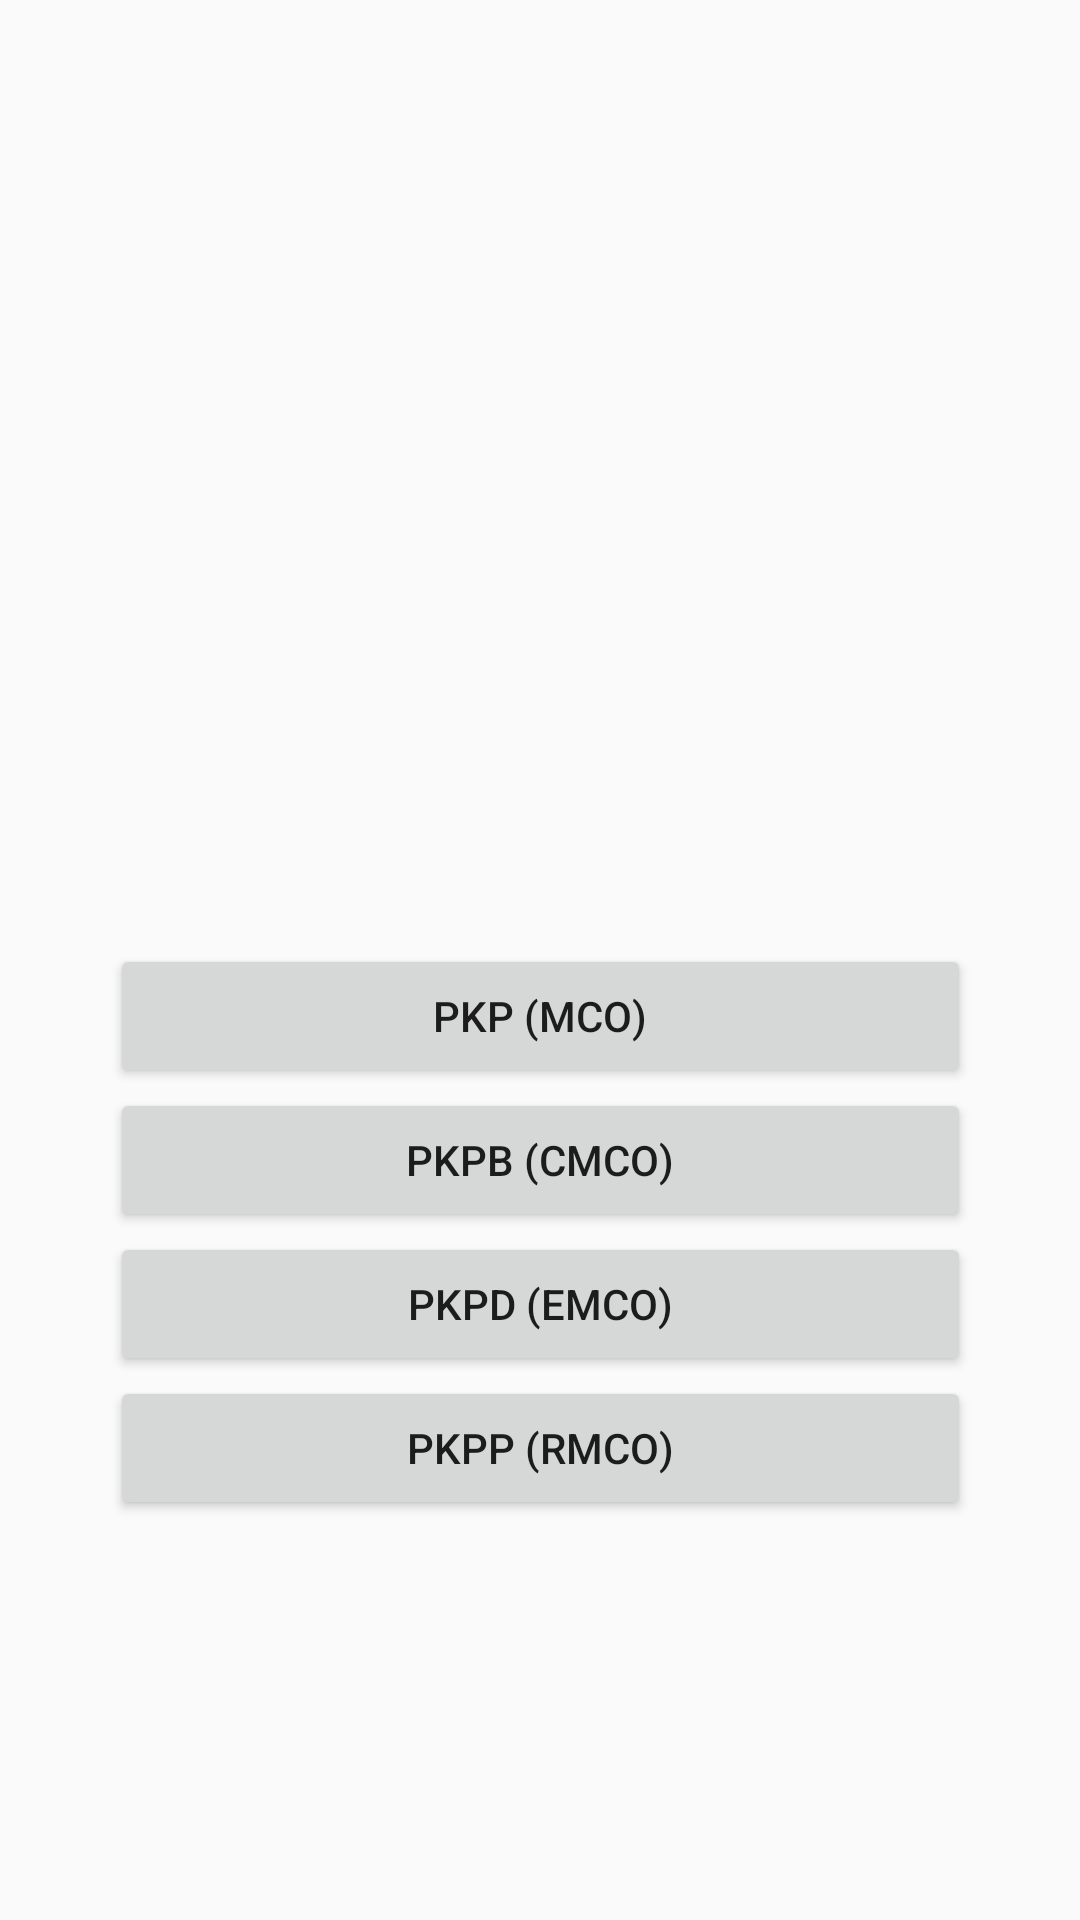

Write the Android layout XML for this screen, with the resource values it uses.
<!-- AndroidManifest.xml: application theme Theme.AppCompat.Light.NoActionBar.FullScreen -->
<!-- res/layout/fragment_dashboard.xml -->
<?xml version="1.0" encoding="utf-8"?>
<androidx.constraintlayout.widget.ConstraintLayout xmlns:android="http://schemas.android.com/apk/res/android"
    xmlns:app="http://schemas.android.com/apk/res-auto"
    xmlns:tools="http://schemas.android.com/tools"
    android:layout_width="match_parent"
    android:layout_height="match_parent"
    tools:context=".ui.dashboard.DashboardFragment">

    <LinearLayout
        android:layout_width="319dp"
        android:layout_height="582dp"
        android:layout_marginStart="16dp"

        android:layout_marginEnd="16dp"
        android:gravity="center"

        android:orientation="vertical"
        app:layout_constraintBottom_toBottomOf="parent"
        app:layout_constraintEnd_toEndOf="parent"
        app:layout_constraintStart_toStartOf="parent"
        app:layout_constraintTop_toTopOf="parent"
        app:layout_constraintVertical_bias="0.286">

        <ImageView
            android:id="@+id/IVmoh"
            android:layout_width="match_parent"
            android:layout_height="200dp"
            android:layout_margin="3dp"
            android:padding="3dp"
            android:src="@drawable/logocovid" />

        <Button
            android:id="@+id/btnPKP"
            android:layout_width="match_parent"
            android:layout_height="wrap_content"
            android:layout_marginStart="16dp"
            android:layout_marginLeft="16dp"
            android:layout_marginEnd="16dp"
            android:layout_marginRight="16dp"
            android:text="PKP (MCO)" />

        <Button
            android:id="@+id/btnPKPB"
            android:layout_width="match_parent"
            android:layout_height="wrap_content"
            android:layout_marginStart="16dp"
            android:layout_marginLeft="16dp"
            android:layout_marginEnd="16dp"
            android:layout_marginRight="16dp"
            android:text="PKPB (CMCO)" />

        <Button
            android:id="@+id/btnPKPD"
            android:layout_width="match_parent"
            android:layout_height="wrap_content"
            android:layout_marginStart="16dp"
            android:layout_marginLeft="16dp"
            android:layout_marginEnd="16dp"
            android:layout_marginRight="16dp"
            android:text="PKPD (EMCO)" />

        <Button
            android:id="@+id/btnPKPP"
            android:layout_width="match_parent"
            android:layout_height="wrap_content"
            android:layout_marginStart="16dp"
            android:layout_marginLeft="16dp"
            android:layout_marginEnd="16dp"
            android:layout_marginRight="16dp"
            android:text="PKPP (RMCO)" />

    </LinearLayout>

</androidx.constraintlayout.widget.ConstraintLayout>
<!-- resources referenced by this layout -->
<resources>
  <style name="Theme.AppCompat.Light.NoActionBar.FullScreen">
          <item name="windowActionBar">true</item>
          <item name="windowNoTitle">true</item>
      </style>
</resources>
